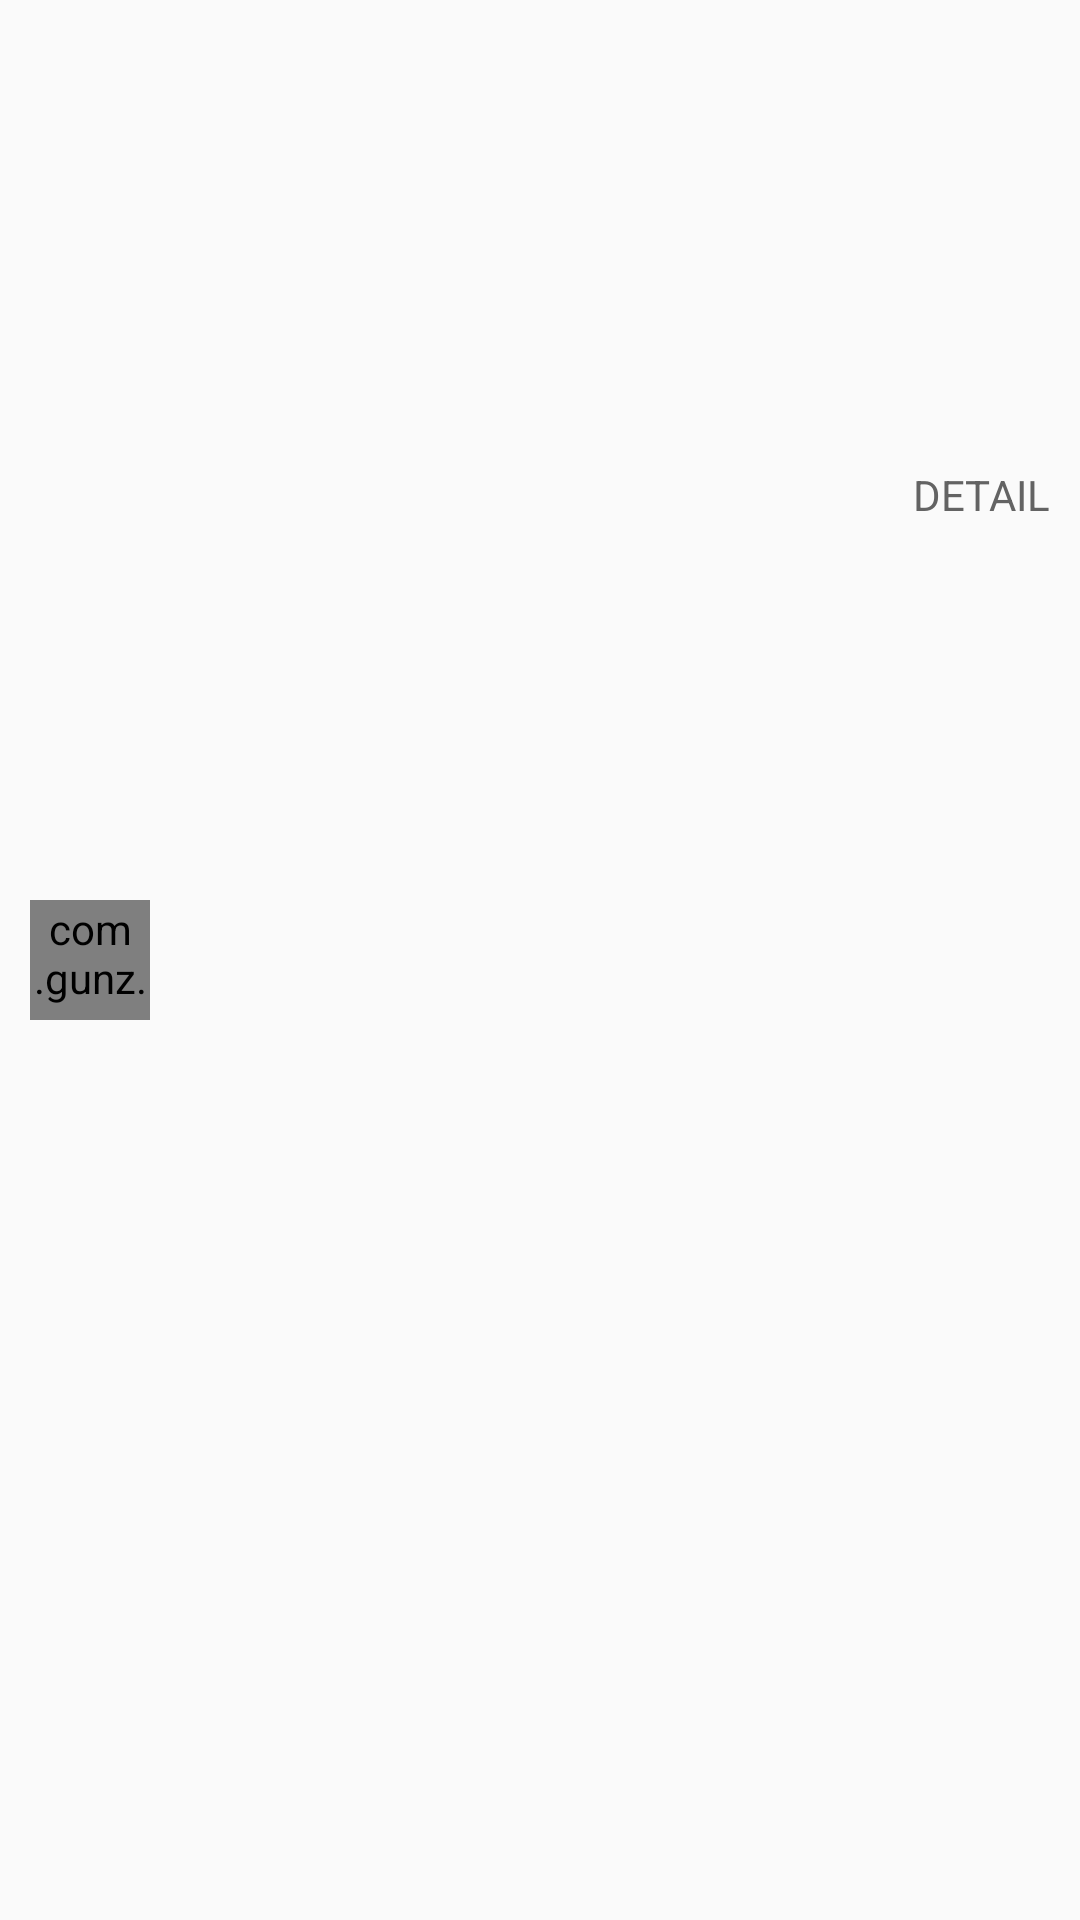

Android layout source for this screen:
<!-- AndroidManifest.xml: application theme AppTheme -->
<!-- res/layout/order_list_item.xml -->
<?xml version="1.0" encoding="utf-8"?>
<LinearLayout xmlns:android="http://schemas.android.com/apk/res/android"
    android:layout_width="match_parent"
    android:layout_height="match_parent"
    android:padding="10dp"
    android:orientation="horizontal"
    >

    <com.gunz.carrental.Utils.CircularImageView
        android:layout_width="40dp"
        android:layout_height="40dp"
        android:layout_gravity="center"
        android:src="@drawable/thumb_empty"
        />

    <LinearLayout
        android:layout_width="match_parent"
        android:layout_height="match_parent"
        android:layout_marginLeft="10dp"
        android:orientation="vertical"
        >

        <LinearLayout
            android:layout_width="match_parent"
            android:layout_height="0dp"
            android:layout_weight="1"
            android:orientation="horizontal"
            >

            <TextView
                android:id="@+id/lblTitle"
                android:layout_width="0dp"
                android:layout_height="match_parent"
                android:layout_weight="1"
                android:gravity="center_vertical"
                android:textColor="@android:color/black"
                android:textSize="@dimen/list_title"
                android:singleLine="true"
                android:ellipsize="end"
                />

            <TextView
                android:id="@+id/lblDetail"
                android:layout_width="wrap_content"
                android:layout_height="match_parent"
                android:gravity="center_vertical"
                android:textColor="@drawable/textview_selector"
                android:textSize="@dimen/tab_title"
                android:textAllCaps="true"
                android:text="@string/order_detail"
                android:clickable="true"
                />

        </LinearLayout>

        <TextView
            android:id="@+id/lblStatus"
            android:layout_width="match_parent"
            android:layout_height="0dp"
            android:layout_weight="1"
            android:gravity="center_vertical"
            android:textColor="@color/gray_menu_text"
            android:textSize="@dimen/list_status"
            />

    </LinearLayout>

</LinearLayout>
<!-- resources referenced by this layout -->
<resources>
  <color name="gray_menu_text">#636363</color>
  <dimen name="list_status">13sp</dimen>
  <dimen name="list_title">16sp</dimen>
  <dimen name="tab_title">14sp</dimen>
  <!-- drawable textview_selector (drawable) -->
  <?xml version="1.0" encoding="utf-8"?>
  <selector xmlns:android="http://schemas.android.com/apk/res/android"
      android:exitFadeDuration="200">
      <item
          android:state_pressed="true"
          android:color="@color/blue" />
      <item
          android:state_focused="true"
          android:color="@color/gray_menu_text" />
      <item
          android:color="@color/gray_menu_text" />
  </selector>
  <!-- drawable thumb_empty: jpg bitmap (drawable-nodpi, 11367 bytes) -->
  <string name="order_detail">detail</string>
  <style name="AppTheme" parent="AppBaseTheme">
          <item name="android:textAllCaps">false</item>
          <item name="actionBarStyle">@style/MyApp.ActionBar</item>
          <item name="drawerArrowStyle">@style/DrawerArrowStyle</item>
      </style>
  <color name="blue">#1565c0</color>
  <style name="AppBaseTheme" parent="Theme.AppCompat.Light.DarkActionBar">
      </style>
  <style name="MyApp.ActionBar" parent="@style/Widget.AppCompat.ActionBar.Solid">
          <item name="background">@drawable/theme_main</item>
          <item name="titleTextStyle">@style/MyApp.ActionBar.TitleTextStyle</item>
          <item name="subtitleTextStyle">@style/MyApp.ActionBar.SubTitleTextStyle</item>
      </style>
  <style name="DrawerArrowStyle" parent="Widget.AppCompat.DrawerArrowToggle">
          <item name="spinBars">true</item>
          <item name="color">@android:color/white</item>
      </style>
  <!-- drawable theme_main (drawable) -->
  <?xml version="1.0" encoding="utf-8"?>
  <layer-list xmlns:android="http://schemas.android.com/apk/res/android" >
      <item>
          <shape android:shape="rectangle">
              <solid
                  android:color="@color/main_color"
                  />
          </shape>
      </item>
  </layer-list>
  <style name="MyApp.ActionBar.TitleTextStyle" parent="@style/TextAppearance.AppCompat.Widget.ActionBar.Title">
          <item name="android:textColor">@android:color/black</item>
          <item name="android:textSize">@dimen/actionbar_title_size</item>
      </style>
  <style name="MyApp.ActionBar.SubTitleTextStyle" parent="@style/TextAppearance.AppCompat.Widget.ActionBar.Title">
          <item name="android:textColor">@android:color/black</item>
          <item name="android:textSize">@dimen/actionbar_subtitle_size</item>
      </style>
  <color name="main_color">#eaeaea</color>
  <dimen name="actionbar_title_size">18sp</dimen>
  <dimen name="actionbar_subtitle_size">12sp</dimen>
</resources>
